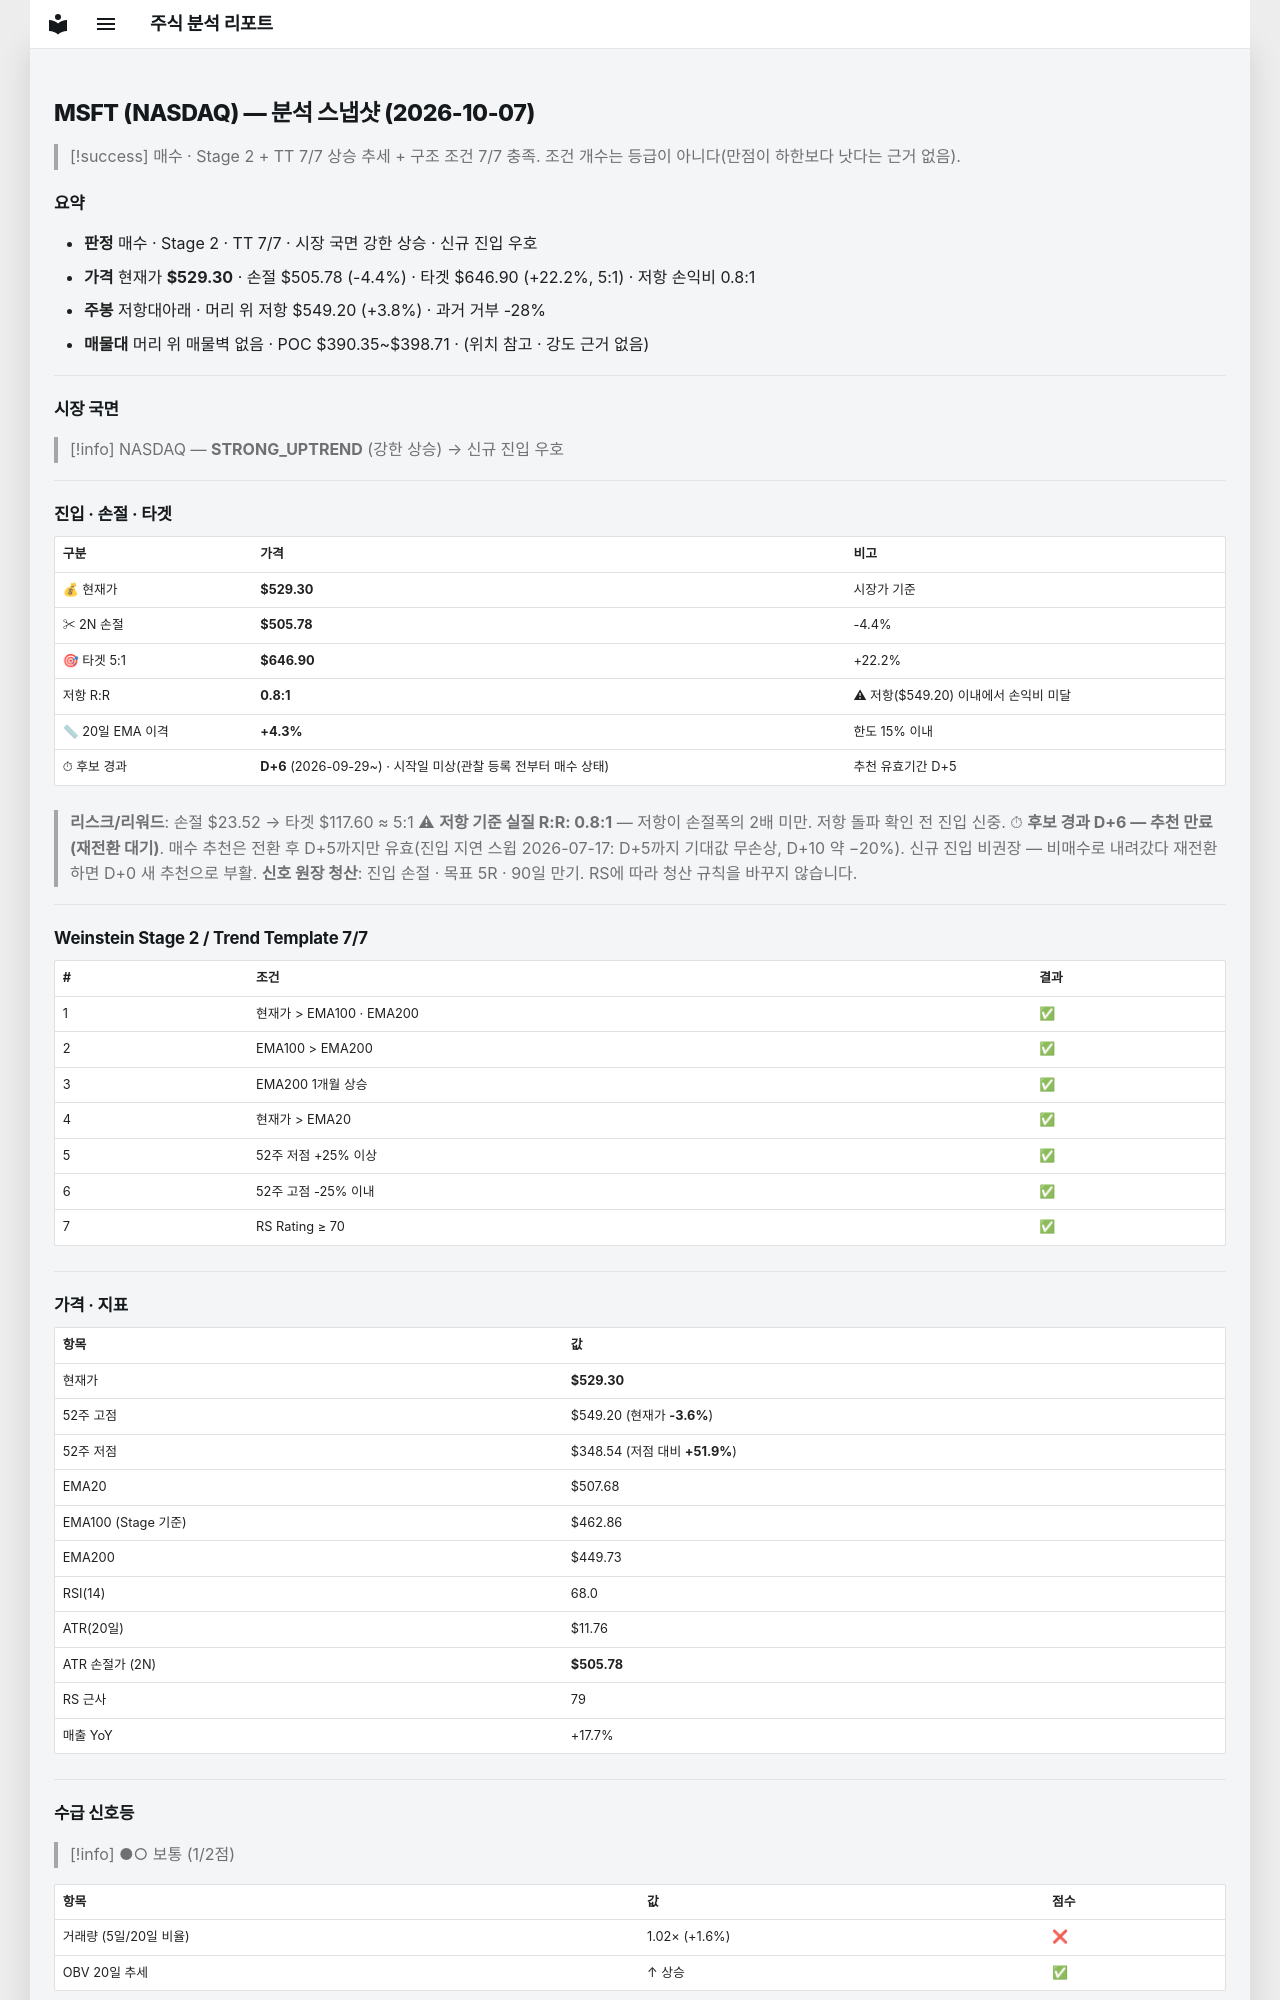

repository: soloandco/stock-reports · page: snapshots/MSFT-2026-10-07/index.html · generator: mkdocs

---
type: analysis-snapshot
title: MSFT 분석 스냅샷
ticker: MSFT
market: NASDAQ
created: 2026-10-07
updated: 2026-10-07
bar-date: 2026-10-06
verdict: 매수후보
real-rr: 0.85
sma50-gap-pct: 4.3
candidate-days: 6
candidate-since: 2026-09-29
candidate-start-unknown: true
weekly-position: 저항대아래
weekly-overhead-price: 549.20
weekly-overhead-pct: 3.8
stage: 2
trend-template-score: 7
tt-max: 7
ma-set: ema-20-100-200
price: 529.2999877929688
stop-price: 505.7803801086827
market-regime: STRONG_UPTREND
supply-demand-score: 1/2
supply-demand-label: 보통
status: tracking
tags:
  - stock-agent
  - watchlist
  - MSFT
  - analysis
related:
  - "[[analysis-template]]"
---

# MSFT (NASDAQ) — 분석 스냅샷 (2026-10-07)

> [!success] 매수 · Stage 2 + TT 7/7
> 상승 추세 + 구조 조건 7/7 충족. 조건 개수는 등급이 아니다(만점이 하한보다 낫다는 근거 없음).

## 요약

- **판정** 매수 · Stage 2 · TT 7/7 · 시장 국면 강한 상승 · 신규 진입 우호
- **가격** 현재가 **$529.30** · 손절 $505.78 (-4.4%) · 타겟 $646.90 (+22.2%, 5:1) · 저항 손익비 0.8:1
- **주봉** 저항대아래 · 머리 위 저항 $549.20 (+3.8%) · 과거 거부 -28%
- **매물대** 머리 위 매물벽 없음 · POC $390.35~$398.71 · (위치 참고 · 강도 근거 없음)

---

## 시장 국면

> [!info] NASDAQ — **STRONG_UPTREND** (강한 상승) → 신규 진입 우호

---

## 진입 · 손절 · 타겟

| 구분 | 가격 | 비고 |
|------|------|------|
| 💰 현재가 | **$529.30** | 시장가 기준 |
| ✂ 2N 손절 | **$505.78** | -4.4% |
| 🎯 타겟 5:1 | **$646.90** | +22.2% |
| 저항 R:R | **0.8:1** | ⚠ 저항($549.20) 이내에서 손익비 미달 |
| 📏 20일 EMA 이격 | **+4.3%** | 한도 15% 이내 |
| ⏱ 후보 경과 | **D+6** (2026-09-29~) · 시작일 미상(관찰 등록 전부터 매수 상태) | 추천 유효기간 D+5 |

> **리스크/리워드**: 손절 $23.52 → 타겟 $117.60 ≈ 5:1
> ⚠ **저항 기준 실질 R:R: 0.8:1** — 저항이 손절폭의 2배 미만. 저항 돌파 확인 전 진입 신중.
> ⏱ **후보 경과 D+6 — 추천 만료(재전환 대기)**. 매수 추천은 전환 후 D+5까지만 유효(진입 지연 스윕 2026-07-17: D+5까지 기대값 무손상, D+10 약 −20%). 신규 진입 비권장 — 비매수로 내려갔다 재전환하면 D+0 새 추천으로 부활.
> **신호 원장 청산**: 진입 손절 · 목표 5R · 90일 만기. RS에 따라 청산 규칙을 바꾸지 않습니다.

---

## Weinstein Stage 2 / Trend Template 7/7

| # | 조건 | 결과 |
|---|------|------|
| 1 | 현재가 > EMA100 · EMA200 | ✅ |
| 2 | EMA100 > EMA200 | ✅ |
| 3 | EMA200 1개월 상승 | ✅ |
| 4 | 현재가 > EMA20 | ✅ |
| 5 | 52주 저점 +25% 이상 | ✅ |
| 6 | 52주 고점 -25% 이내 | ✅ |
| 7 | RS Rating ≥ 70 | ✅ |

---

## 가격 · 지표

| 항목 | 값 |
|------|---|
| 현재가 | **$529.30** |
| 52주 고점 | $549.20 (현재가 **-3.6%**) |
| 52주 저점 | $348.54 (저점 대비 **+51.9%**) |
| EMA20 | $507.68 |
| EMA100 (Stage 기준) | $462.86 |
| EMA200 | $449.73 |
| RSI(14) | 68.0 |
| ATR(20일) | $11.76 |
| ATR 손절가 (2N) | **$505.78** |
| RS 근사 | 79 |
| 매출 YoY | +17.7% |

---
## 수급 신호등

> [!info] ●○ 보통 (1/2점)

| 항목 | 값 | 점수 |
|------|------|------|
| 거래량 (5일/20일 비율) | 1.02× (+1.6%) | ❌ |
| OBV 20일 추세 | ↑ 상승 | ✅ |

> **판독법**: 거래량이 20일 평균보다 20% 이상 많고 OBV(온밸런스볼륨)가 상승 중이면 매집 수급이 강한 것으로 판단합니다.

---
